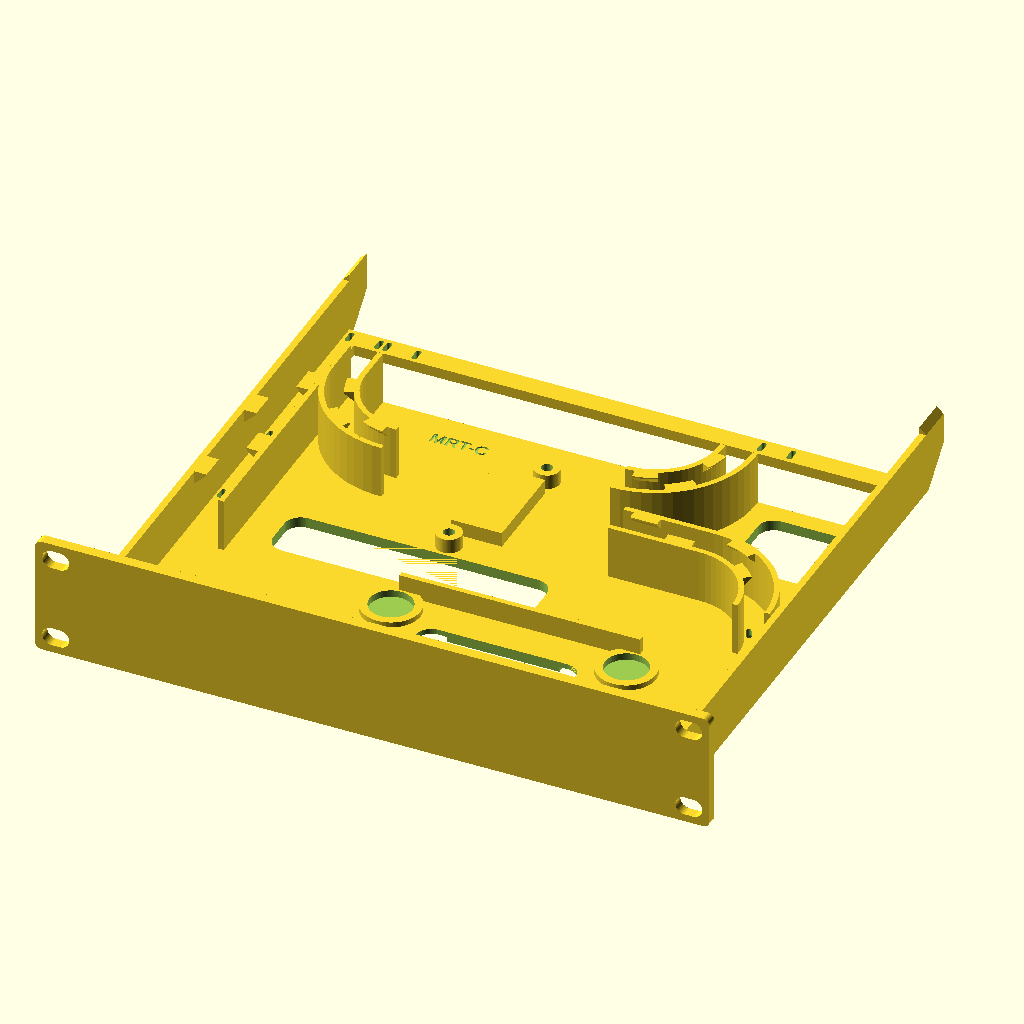
Cell 1 — every parameter at its default value.
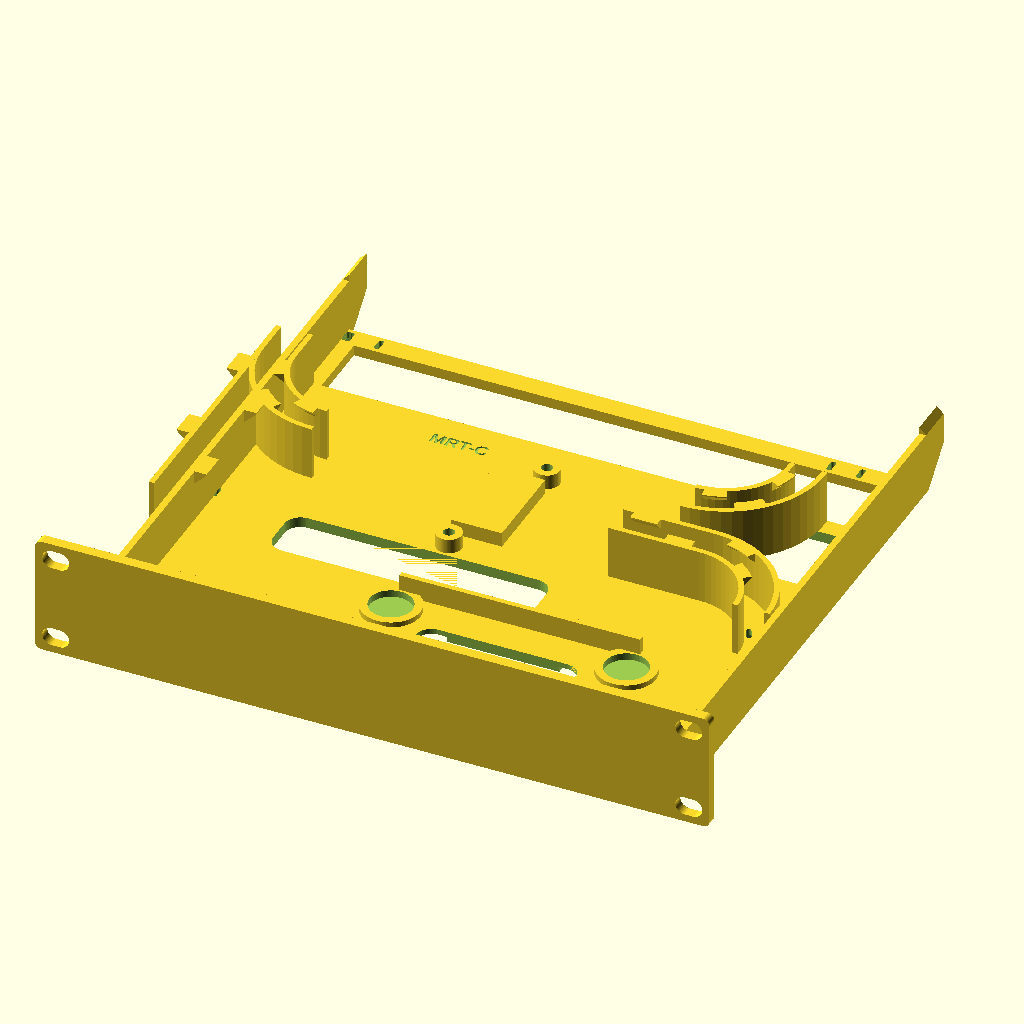
Cell 2: the same model with conn = 52.
All cells are drawn from the same view direction (rotation 55°, 0°, 25°, orthographic, colour scheme Cornfield), but the view is re-fitted for each cell, so position and scale can differ between cells as well as the parameter.
OpenSCAD source file work/moca-rack-tray/MRT-C.scad:
// MRT-C (2026-11-04): MRT-B with the rear braces replaced (Brian picked option A): the tray side walls reach back to small shoes on the rear posts.
// One piece: 1U faceplate + floor + side walls. Carries the ScreenBeam ECB7250 and the Bridgelink 2-way splitter.
// PROPOSED, MOCK-UP, UNPRINTED. Fit, heat, retention and strength are UNKNOWN. Plug lengths and cable diameters ASSUMED.
// Frame: x = 0..220 left to right seen from the front (rack X = x-110), y = 0 at the plate back, + to the rear,
// z = 0 at the slot bottom. Prints floor down, no supports.
// part: tray, shoe_left, shoe_right, screenbeam, splitter, cables
part="tray";
id="MRT-C";
$fn=64;

// ---- Faceplate: project standard (44.4/U, 252 wide, 4 thick, R2.5, four-corner slots)
u=1; rack_pitch=44.45; plate_gap=0.05; plate_w=252; plate_t=4; plate_r=2.5;
plate_h=u*rack_pitch-plate_gap; plate_center=u*rack_pitch/2; hole_x=118.2625; hole_dz=15.902;

// ---- Tray. Post flange inner faces are at rack X +-111.12 (4U post mesh), so 218 wide leaves 2.12 a side.
tx0=1; tx1=219; depth=172; tray_end_y=172; fl_z=0.025; fl_top=4; side_t=2.5; wall_top=24; wall_t=2; chan=10;
// ---- Retention lips: 45 deg underside, so they print without supports. The cable presses past from above.
lip_p=3.2; lip_pl=4.5;

// ---- ScreenBeam (Brian): 120 x 65 x 30 incl. feet; feet 2.25 proud, pockets as the receiver cradle. Coax end at the right.
SB=[120,65,30]; foot_h=2.25; foot_d=16; foot_dp=2.6; pad=2; sb_clr=0.5;
sbx0=70; sby0=6; case_z=fl_top+pad;
sb_feet=[for(x=[16,104],y=[8.5,56.5])[sbx0+x,sby0+y]];
coax_p=[sbx0+SB[0],sby0+SB[1]-22,case_z+15.25];
port_z=case_z+(SB[2]-foot_h)/2; lan_y=sby0+24; pwr_y=sby0+43;
lan_end=32; pwr_end=25;     // ASSUMED plug ends: LAN 38 long, power 45 long

// ---- Splitter (Brian's calipers, porch16.scad). Back face up on a 5.5 riser, IN to -x, OUTs to +x.
sp_l=38.75; sp_w=23; sp_base=7.5; sp_h=15.9; sp_axis=7.5; sp_out=22; sp_in_end=18.5; sp_port=13; sp_port_d=9.5;
sp_ear_l=48.5; sp_ear_s=14; sp_ear_hole=5; sp_ear_d=10; sp_ear_t=9;
riser=5.5; sp_z=fl_top+riser; xc=95; out1_y=118; yc=out1_y+sp_out/2; y0=yc-sp_l/2; in_y=y0+sp_in_end; out2_y=out1_y+sp_out;
axis_z=sp_z+sp_axis; x_in=xc-sp_w/2; x_out=xc+sp_w/2;
ears=[[xc+sp_ear_s/2,yc+sp_ear_l/2],[xc-sp_ear_s/2,yc-sp_ear_l/2]];
ins_d=4.2; ins_dp=4; boss_d=9.5;   // M3 x 3 x 5 insert standard

// ---- Channel centrelines, all bends R30
R=30; ra_reach=18.6; ra_tip=38.2;
ra_x=coax_p[0]+ra_reach; ra_tip_y=coax_p[1]+ra_tip;
c_jump=[ra_x-R,ra_tip_y+0.8];                 // jumper bend, angle 0..90; ends on y = out1_y
conn=26;                                      // ASSUMED straight F connector length past the port tip
c_out2=[x_out+sp_port+conn-13+2.5,out2_y+R];          // modem OUT bend, angle -90..0
c_in=[x_in-sp_port-2.5-conn+13,in_y+R];       // coax IN bend, angle 180..270
split_wall=c_in[0]-R-chan/2;                  // left channel inner face

module along(y0,y1){translate([0,y1,0])rotate([90,0,0])linear_extrude(height=y1-y0)children();}
module capsule2d(len=10,diam=7){hull(){translate([-(len-diam)/2,0])circle(d=diam);translate([(len-diam)/2,0])circle(d=diam);}}
module rr(x0,x1,y0,y1,r){translate([x0+r,y0+r])offset(r=r)square([x1-x0-2*r,y1-y0-2*r]);}
module plate2d(){difference(){
  hull()for(sx=[-1,1],sz=[-1,1])translate([sx*(plate_w/2-plate_r),plate_center+sz*(plate_h/2-plate_r)])circle(r=plate_r);
  for(dz=[-hole_dz,hole_dz],x=[-hole_x,hole_x])translate([x,rack_pitch/2+dz])capsule2d();
}}

// ---- Curved walls: inner and outer wall of one channel bend
module arc_wall(c,a0,da){translate([c[0],c[1],fl_top-0.01])rotate(a0)rotate_extrude(angle=da){
  translate([R-chan/2-wall_t,0])square([wall_t,wall_top-fl_top+0.01]);
  translate([R+chan/2,0])square([wall_t,wall_top-fl_top+0.01]);
}}
module wall_x(y,x0,x1){translate([x0,y,fl_top-0.01])cube([x1-x0,wall_t,wall_top-fl_top+0.01]);}
module wall_y(x,y0,y1){translate([x,y0,fl_top-0.01])cube([wall_t,y1-y0,wall_top-fl_top+0.01]);}

// ---- Lips. d = +1 points toward +r (or +x/+y), d = -1 the other way; face = the wall face it grows from.
module lip_prof(face,d,p){u=wall_top-p-0.5;polygon([[face-d*0.4,u],[face,u],[face+d*p,u+p],[face+d*p,wall_top],[face-d*0.4,wall_top]]);}
module arc_lip(c,a0,da,inner){translate([c[0],c[1],0])rotate(a0)rotate_extrude(angle=da)
  if(inner)lip_prof(R-chan/2,1,lip_p);else lip_prof(R+chan/2,-1,lip_p);}
module lip_y(face,d,p,y0,y1){translate([0,y1,0])rotate([90,0,0])linear_extrude(height=y1-y0)lip_prof(face,d,p);}
module lip_x(face,d,p,x0,x1){translate([x0,0,0])rotate([90,0,90])linear_extrude(height=x1-x0)lip_prof(face,d,p);}

// ---- Cable-tie slots: a pair across the channel; the tie goes down one, under the floor, up the other and around the cable.
module tie(p,ang,half){translate([p[0],p[1],fl_z-1])rotate(ang)for(s=[-1,1])translate([0,s*half,0])linear_extrude(fl_top-fl_z+1.5)
  offset(r=0.9)square([3.4,0.2],center=true);}
function on_arc(c,a)=[c[0]+R*cos(a),c[1]+R*sin(a)];

groove_tie=1.6; groove_strap=2;
module tie_groove(p,ang,half){translate([p[0],p[1],fl_z-1])rotate(ang)linear_extrude(1+groove_tie)offset(r=0.9)square([3.4,2*half],center=true);}
module strap_slot(x,y){translate([x-9,y,fl_z-1])cube([18,2.5,8.5]);}   // 16 mm Velcro, same as the rear cable lane

// ---- Rear support. The side walls run on to Y 220 and tie across with a low bar the cables pass over. Each wall tip has a 45 deg underside and
// seats on the ramp of a shoe bolted to the back of the rear post (2 M6 x 8, existing corner inserts, as the OptiPlex rear channels).
// No screw at the tip, so the plate alone sets the tray front to back. Vertical ear slots give +-1: tray home, raise the shoe until the tip just sits, tighten.
rack_depth=240; x_mid=110; ext_y0=166; wy=208; tip=220; bar_y0=198; bar_y1=206; flange_w=5.5;
seat_gap=0.15; side_gap=0.4; cap_gap=0.4; top_rise=2.5;
b_z0=1.1; b_z1=43.35; ear_t=4; ear_out=126; ear_slot=1; m6_clear=6.6;
s_x0=-0.9; s_x1=3.9; s_chk=tx0-side_gap; s_y0=wy-1; s_block=tip+1; cap_y0=212; chk_top=31;
function ramp_z(y)=y-wy+fl_z-seat_gap;
function cap_z(x)=wall_top+(x-tx0)+cap_gap;
module mir(m){if(m==1)translate([2*x_mid,0,0])mirror([1,0,0])children();else children();}
module rear_wall(){
  // wall carried on, underside rising at 45 deg over the last 12
  translate([tx0,0,0])rotate([90,0,90])linear_extrude(side_t)polygon([[ext_y0,fl_z],[wy,fl_z],[tip,tip-wy+fl_z],[tip,wall_top],[ext_y0,wall_top]]);
  // sloped top at the tip, the hold-down bears on it
  translate([0,tip,0])rotate([90,0,0])linear_extrude(tip-bar_y1)polygon([[tx0,wall_top-0.01],[tx0+side_t,wall_top-0.01],[tx0+side_t,wall_top+top_rise],[tx0,wall_top]]);
  // floor flange along the wall
  translate([tx0+side_t-0.01,ext_y0,fl_z])cube([flange_w,bar_y1-ext_y0,fl_top-fl_z]);
}
module shoe(tag){difference(){union(){
  translate([s_x0,s_block,b_z0])cube([s_x1-s_x0,rack_depth+ear_t-s_block,b_z1-b_z0]);
  translate([x_mid,rack_depth+ear_t,0])rotate([90,0,0])linear_extrude(ear_t)hull(){
    for(z=[b_z0+plate_r,b_z1-plate_r])translate([-ear_out+plate_r,z])circle(r=plate_r);
    translate([s_x0-x_mid,b_z0])square([0.01,b_z1-b_z0]);}
  // cheek outside the wall, lead-in at its front
  translate([0,0,b_z0])linear_extrude(chk_top-b_z0)polygon([[s_x0,s_y0],[s_chk-0.8,s_y0],[s_chk,s_y0+2],[s_chk,s_block+0.01],[s_x0,s_block+0.01]]);
  // ramp under the tip
  translate([s_chk-0.01,0,0])rotate([90,0,90])linear_extrude(s_x1-s_chk+0.01)polygon([[wy+b_z0-fl_z+seat_gap,b_z0],[s_block+0.01,ramp_z(s_block+0.01)],[s_block+0.01,b_z0]]);
  // hold-down over the tip, 45 deg underside
  translate([0,s_block+0.01,0])rotate([90,0,0])linear_extrude(s_block+0.01-cap_y0)polygon([[s_chk-0.01,cap_z(s_chk)],[s_x1,cap_z(s_x1)],[s_x1,chk_top],[s_chk-0.01,chk_top]]);
 }
 for(dz=[-hole_dz,hole_dz])translate([x_mid-hole_x,rack_depth-1,rack_pitch/2+dz])rotate([-90,0,0])hull()for(k=[-1,1])translate([0,k*ear_slot,0])cylinder(d=m6_clear,h=ear_t+2);
 translate([x_mid-hole_x,rack_depth+ear_t-0.6,rack_pitch/2])rotate([90,0,180])rotate([0,0,90])linear_extrude(1)text(tag,size=3,font="Liberation Sans:style=Bold",halign="center",valign="center");
}}
module tray(){difference(){
  union(){
    // plate, with the rack holes; tray parts run behind it
    translate([110,0,0])along(-plate_t,0)plate2d();
    // floor
    translate([0,0,fl_z])linear_extrude(fl_top-fl_z)union(){rr(tx0,tx1,0,depth,4);translate([tx0,0])square([tx1-tx0,10]);}
    // side walls, tied into the plate by a chamfer
    for(x=[tx0,tx1-side_t])translate([x,0,fl_z])cube([side_t,depth-4,wall_top-fl_z]);
    for(s=[0,1])translate([s==0?tx0+side_t-0.01:tx1-side_t-6.01,0,fl_top-0.01])
      linear_extrude(wall_top-fl_top+0.01)polygon(s==0?[[0,0],[6,0],[0,6]]:[[0,0],[6,0],[6,6]]);
    // floor-to-plate chamfer across the width
    translate([tx0,0,0])rotate([90,0,90])linear_extrude(tx1-tx0)polygon([[-0.01,fl_top-0.01],[5,fl_top-0.01],[-0.01,fl_top+5]]);
    for(m=[0,1])mir(m)rear_wall();
    translate([tx0,bar_y0,fl_z])cube([tx1-tx0,bar_y1-bar_y0,fl_top-fl_z]);
    // ScreenBeam: foot pads and long-side fences
    for(f=sb_feet)translate([f[0],f[1],fl_top-0.01])cylinder(d=22,h=pad+0.01);
    for(y=[sby0-sb_clr/2-2,sby0+SB[1]+sb_clr/2])translate([sbx0+15,y,fl_top-0.01])cube([SB[0]-30,2,pad+6]);
    // splitter riser and ear bosses
    translate([xc-sp_w/2+2,y0+2,fl_top-0.01])cube([sp_w-4,sp_l-4,riser+0.01]);
    for(e=ears)translate([e[0],e[1],fl_top-0.01])cylinder(d=boss_d,h=riser+0.01);
    // jumper channel
    arc_wall(c_jump,0,90);
    wall_x(c_jump[1]+R+chan/2,c_jump[0]-34,c_jump[0]+0.01);
    wall_x(c_jump[1]+R-chan/2-wall_t,c_jump[0]-34,c_jump[0]+0.01);
    arc_lip(c_jump,38,18,true); arc_lip(c_jump,60,18,false);
    lip_x(c_jump[1]+R-chan/2,1,lip_p,c_jump[0]-14,c_jump[0]-4);
    lip_x(c_jump[1]+R+chan/2,-1,lip_p,c_jump[0]-30,c_jump[0]-20);
    // modem OUT channel
    arc_wall(c_out2,-90,90);
    wall_y(c_out2[0]+R-chan/2-wall_t,c_out2[1]-0.01,depth);
    wall_y(c_out2[0]+R+chan/2,c_out2[1]-0.01,depth);
    arc_lip(c_out2,-82,18,true); arc_lip(c_out2,-60,18,false); arc_lip(c_out2,-26,18,true);
    // coax IN channel
    arc_wall(c_in,180,90);
    wall_y(c_in[0]-R-chan/2-wall_t,c_in[1]-0.01,depth);
    wall_y(c_in[0]-R+chan/2,c_in[1]-0.01,depth);
    arc_lip(c_in,244,18,true); arc_lip(c_in,222,18,false); arc_lip(c_in,188,18,true);
    // power + LAN channel: long inner wall, tray side wall on the other side
    wall_y(split_wall-wall_t,70,c_in[1]);
    lip_y(tx0+side_t,1,lip_pl,82,92); lip_y(split_wall-wall_t,-1,lip_pl,102,112);
    lip_y(tx0+side_t,1,lip_pl,122,132); lip_y(split_wall-wall_t,-1,lip_pl,142,152);
  }
  // ScreenBeam foot pockets
  for(f=sb_feet)translate([f[0],f[1],case_z-foot_dp])cylinder(d=foot_d,h=foot_dp+pad);
  // Velcro strap slots around the ScreenBeam
  for(x=[sbx0+30,sbx0+90]){strap_slot(x,0.8);strap_slot(x,sby0+SB[1]+sb_clr/2+2.3);}
  // insert bores in the splitter bosses
  for(e=ears)translate([e[0],e[1],sp_z-ins_dp])cylinder(d=ins_d,h=ins_dp+1);
  // cable-tie slots
  tie(on_arc(c_jump,28),28+90,3.5); tie(on_arc(c_out2,-38),-38+90,3.5); tie(on_arc(c_in,206),206+90,3.5);
  tie([(tx0+side_t+split_wall-wall_t)/2,100],90,5.5); tie([(tx0+side_t+split_wall-wall_t)/2,138],90,5.5);
  // tie slots in the rear bar for the cords and both coax runs
  for(x=[11,c_in[0]-R,c_out2[0]+R]){tie([x,(bar_y0+bar_y1)/2],90,5.5);tie_groove([x,(bar_y0+bar_y1)/2],90,5.5);}
  // floor windows
  translate([0,0,fl_z-1])linear_extrude(fl_top-fl_z+1.01){
    rr(sbx0+30,sbx0+90,sby0+13,sby0+52,6);
    rr(32,sbx0+60,78,99,6);
    rr(178,212,134,165,6);
  }
  // Grooves under the floor: ties and straps pass under without reaching the slot below
  tie_groove(on_arc(c_jump,28),28+90,3.5); tie_groove(on_arc(c_out2,-38),-38+90,3.5); tie_groove(on_arc(c_in,206),206+90,3.5);
  tie_groove([(tx0+side_t+split_wall-wall_t)/2,100],90,5.5); tie_groove([(tx0+side_t+split_wall-wall_t)/2,138],90,5.5);
  for(x=[sbx0+30,sbx0+90])translate([x-9,0.8,fl_z-1])cube([18,sby0+SB[1]+sb_clr/2+2.3+2.5-0.8,1+groove_strap]);
  // ID on the floor top, open area left of the splitter
  translate([66,160,fl_top-0.6])linear_extrude(1)text(id,size=5,font="Liberation Sans:style=Bold",halign="center",valign="center");
}}

// ---- Context models
module screenbeam(){
  translate([sbx0,sby0,case_z])cube([SB[0],SB[1],SB[2]-foot_h]);
  for(f=sb_feet)translate([f[0],f[1],case_z-foot_h])cylinder(d=13,h=foot_h+0.01);
  translate([coax_p[0]-0.01,coax_p[1],coax_p[2]])rotate([0,90,0])cylinder(d=9.5,h=11);
}
module splitter(){
  translate([x_in,y0,sp_z])cube([sp_w,sp_l,sp_h]);
  for(y=[out1_y,out2_y])translate([x_out-0.01,y,axis_z])rotate([0,90,0])cylinder(d=sp_port_d,h=sp_port);
  translate([x_in+0.01,in_y,axis_z])rotate([0,-90,0])cylinder(d=sp_port_d,h=sp_port);
  for(e=ears)translate([e[0],e[1],sp_z])difference(){
    union(){cylinder(d=sp_ear_d,h=sp_ear_t);hull(){cylinder(d=sp_ear_d,h=sp_ear_t);translate([xc-e[0],yc-e[1],0])cylinder(d=sp_ear_d,h=sp_ear_t);}}
    translate([0,0,-1])cylinder(d=sp_ear_hole,h=sp_ear_t+2);
  }
}
module rod(a,b,d){hull(){translate(a)sphere(d=d,$fn=24);translate(b)sphere(d=d,$fn=24);}}
module run(pts,d){for(i=[0:len(pts)-2])rod(pts[i],pts[i+1],d);}
function arc_pts(c,a0,a1,z0,z1,n=8)=[for(i=[0:n])let(t=i/n,a=a0+(a1-a0)*t)[c[0]+R*cos(a),c[1]+R*sin(a),z0+(z1-z0)*t]];
coax_d=7; rest=fl_top+coax_d/2+1;
module cables(){
  // right-angle F on the ScreenBeam (Brian's reach and tip numbers)
  rod(coax_p,[ra_x,coax_p[1],coax_p[2]],12); rod([ra_x,coax_p[1],coax_p[2]],[ra_x,ra_tip_y-6,coax_p[2]],12);
  // jumper: right-angle F, bend, straight into OUT1
  run(concat([[ra_x,ra_tip_y-6,coax_p[2]]],arc_pts(c_jump,0,90,coax_p[2]-3,rest+3),[[x_out+sp_port+conn-13,out1_y,axis_z]]),coax_d);
  // modem coax out of OUT2, IN coax into IN, each with an F connector at the port
  run(concat([[x_out+sp_port,out2_y,axis_z]],arc_pts(c_out2,-90,0,rest+4,rest),[[c_out2[0]+R,245,rest]]),coax_d);
  run(concat([[x_in-sp_port,in_y,axis_z]],arc_pts(c_in,270,180,rest+4,rest),[[c_in[0]-R,245,rest]]),coax_d);
  for(p=[[x_out+sp_port-1,out1_y],[x_out+sp_port-1,out2_y]])translate([p[0],p[1],axis_z])rotate([0,90,0])cylinder(d=11.5,h=13);
  translate([x_in-sp_port+1,in_y,axis_z])rotate([0,-90,0])cylinder(d=11.5,h=13);
  // power plug and cord (ASSUMED 45 long, 5 cord), LAN plug and cord (ASSUMED 38 long, 6 cord)
  translate([pwr_end,pwr_y-6,port_z-6])cube([sbx0-pwr_end,12,12]);
  translate([lan_end,lan_y-8,port_z-7])cube([sbx0-lan_end,16,14]);
  rp=11; lp=24; cx=(tx0+side_t+split_wall-wall_t)/2;
  run(concat([for(i=[0:6])let(a=90-i*15)[pwr_end-rp*sin(90-a),pwr_y+rp-rp*cos(90-a),port_z-i*1.8]],[[pwr_end-rp,pwr_y+rp+20,fl_top+4],[pwr_end-rp,245,fl_top+4]]),5);
  run(concat([for(i=[0:6])let(a=90-i*15)[lan_end-lp*sin(90-a),lan_y+lp-lp*cos(90-a),port_z-i*1.6]],[[lan_end-lp,lan_y+lp+20,fl_top+4],[lan_end-lp,245,fl_top+4]]),6);
}
if(part=="tray")tray();
if(part=="shoe_left")shoe("MRT-C-L");
if(part=="shoe_right")mir(1)shoe("MRT-C-R");
if(part=="screenbeam")screenbeam();
if(part=="splitter")splitter();
if(part=="cables")cables();
if(part=="clash_devices")intersection(){tray();union(){screenbeam();splitter();}}
if(part=="clash_cables")intersection(){tray();cables();}
Parameter table extracted from the source (name, type, default, range or options):
part: string, default "tray"
id: string, default "MRT-C"
conn: number, default 26
